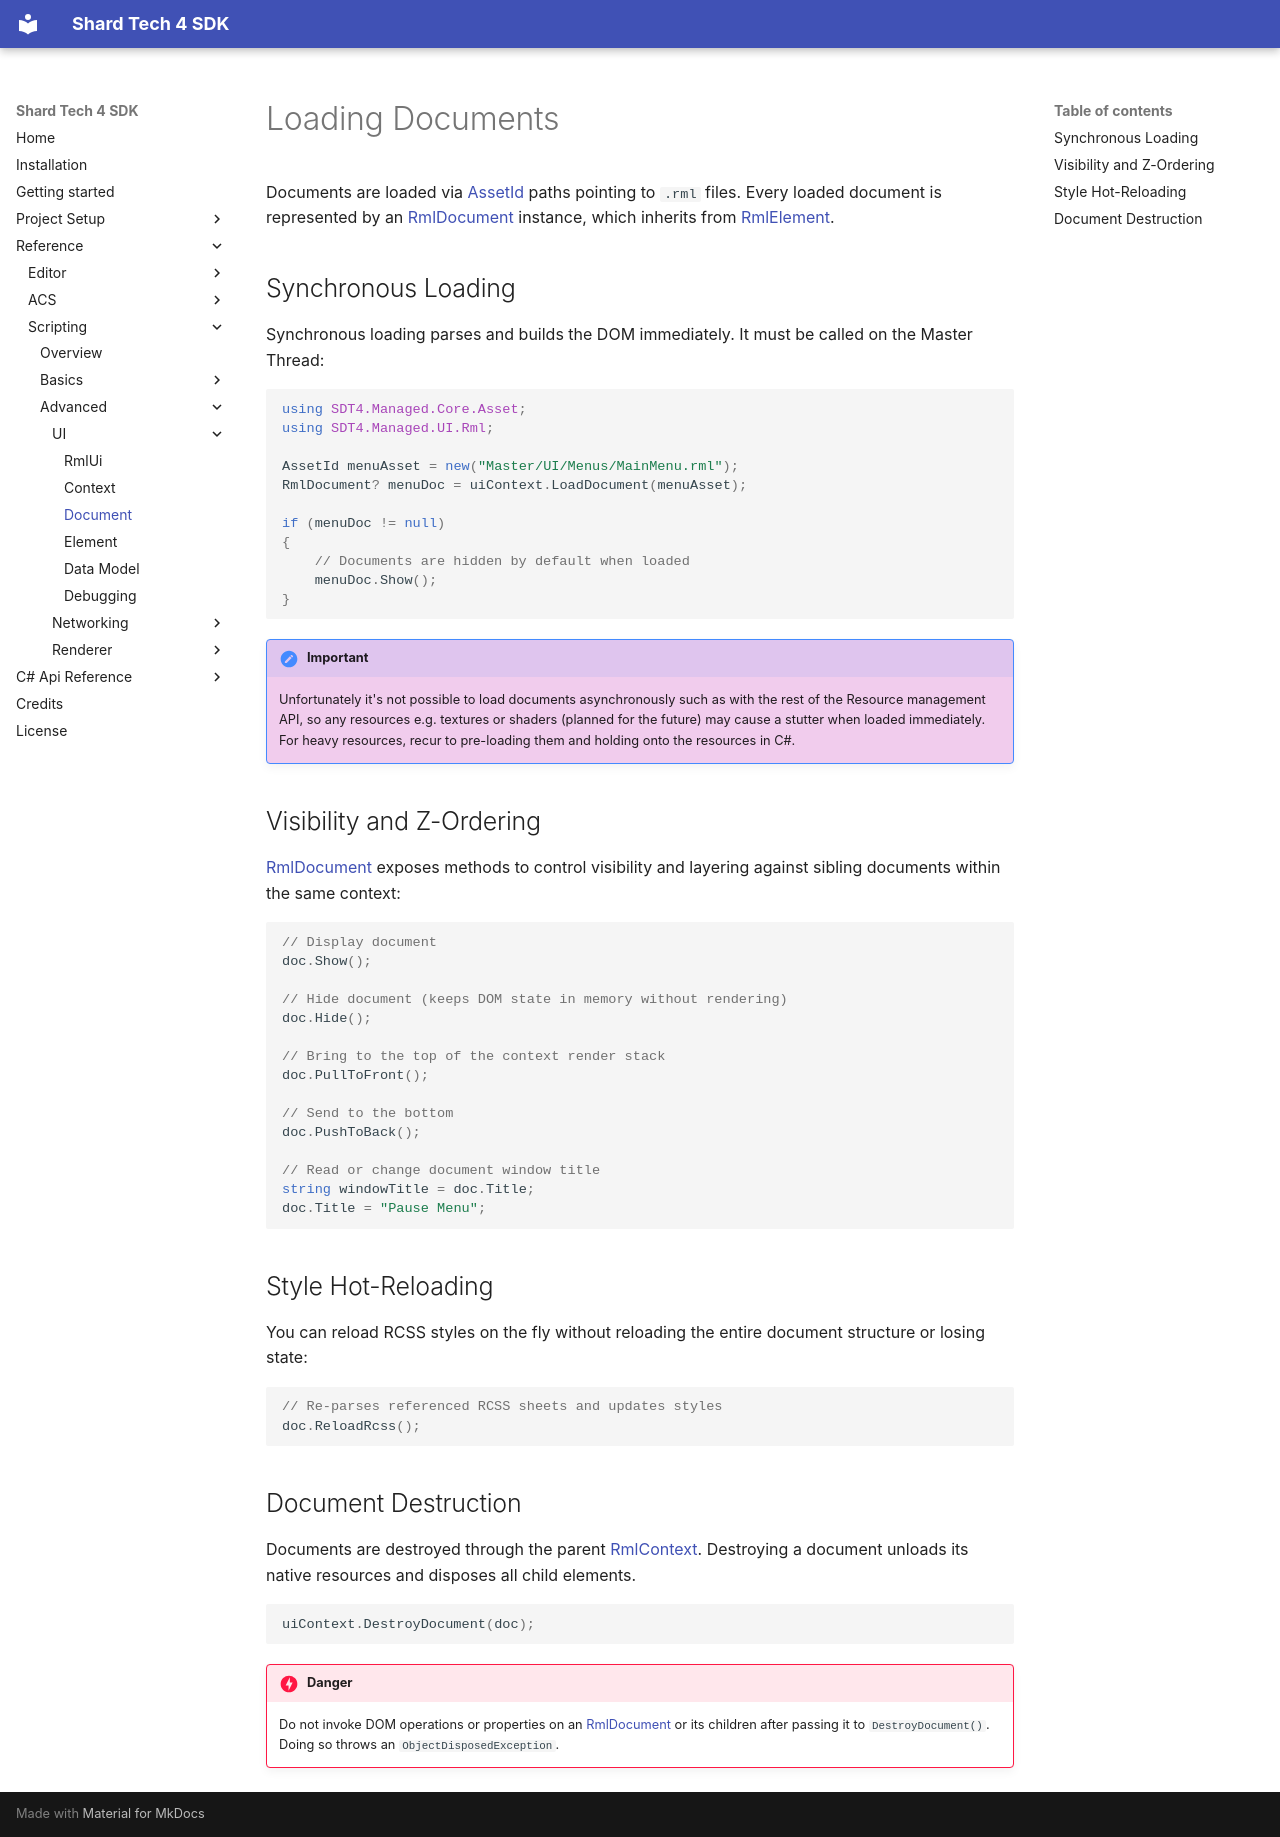

repository: PyroshockStudios/Shard-Tech-4-Docs · page: reference/scripting/advanced/ui/document/index.html · generator: mkdocs

# Loading Documents

Documents are loaded via [AssetId](../../../../cs-api-ref/sdt4.managed.core/asset/assetid.md) paths pointing to `.rml` files. Every loaded document is represented by an [RmlDocument](../../../../cs-api-ref/sdt4.managed.ui/rml/rmldocument.md) instance, which inherits from [RmlElement](../../../../cs-api-ref/sdt4.managed.ui/rml/rmlelement.md).

## Synchronous Loading

Synchronous loading parses and builds the DOM immediately. It must be called on the Master Thread:

```csharp
using SDT4.Managed.Core.Asset;
using SDT4.Managed.UI.Rml;

AssetId menuAsset = new("Master/UI/Menus/MainMenu.rml");
RmlDocument? menuDoc = uiContext.LoadDocument(menuAsset);

if (menuDoc != null)
{
    // Documents are hidden by default when loaded
    menuDoc.Show();
}

```

!!! important
    Unfortunately it's not possible to load documents asynchronously such as with the rest of the Resource management API, so any resources e.g. textures or shaders (planned for the future) may cause a stutter when loaded immediately. For heavy resources, recur to pre-loading them and holding onto the resources in C#.


## Visibility and Z-Ordering

[RmlDocument](../../../../cs-api-ref/sdt4.managed.ui/rml/rmldocument.md) exposes methods to control visibility and layering against sibling documents within the same context:

```csharp
// Display document
doc.Show();

// Hide document (keeps DOM state in memory without rendering)
doc.Hide();

// Bring to the top of the context render stack
doc.PullToFront();

// Send to the bottom
doc.PushToBack();

// Read or change document window title
string windowTitle = doc.Title;
doc.Title = "Pause Menu";

```

## Style Hot-Reloading

You can reload RCSS styles on the fly without reloading the entire document structure or losing state:

```csharp
// Re-parses referenced RCSS sheets and updates styles
doc.ReloadRcss();

```

## Document Destruction

Documents are destroyed through the parent [RmlContext](../../../../cs-api-ref/sdt4.managed.ui/rml/rmlcontext.md). Destroying a document unloads its native resources and disposes all child elements.

```csharp
uiContext.DestroyDocument(doc);

```

!!! danger
    Do not invoke DOM operations or properties on an [RmlDocument](../../../../cs-api-ref/sdt4.managed.ui/rml/rmldocument.md) or its children after passing it to `DestroyDocument()`. Doing so throws an `ObjectDisposedException`.
